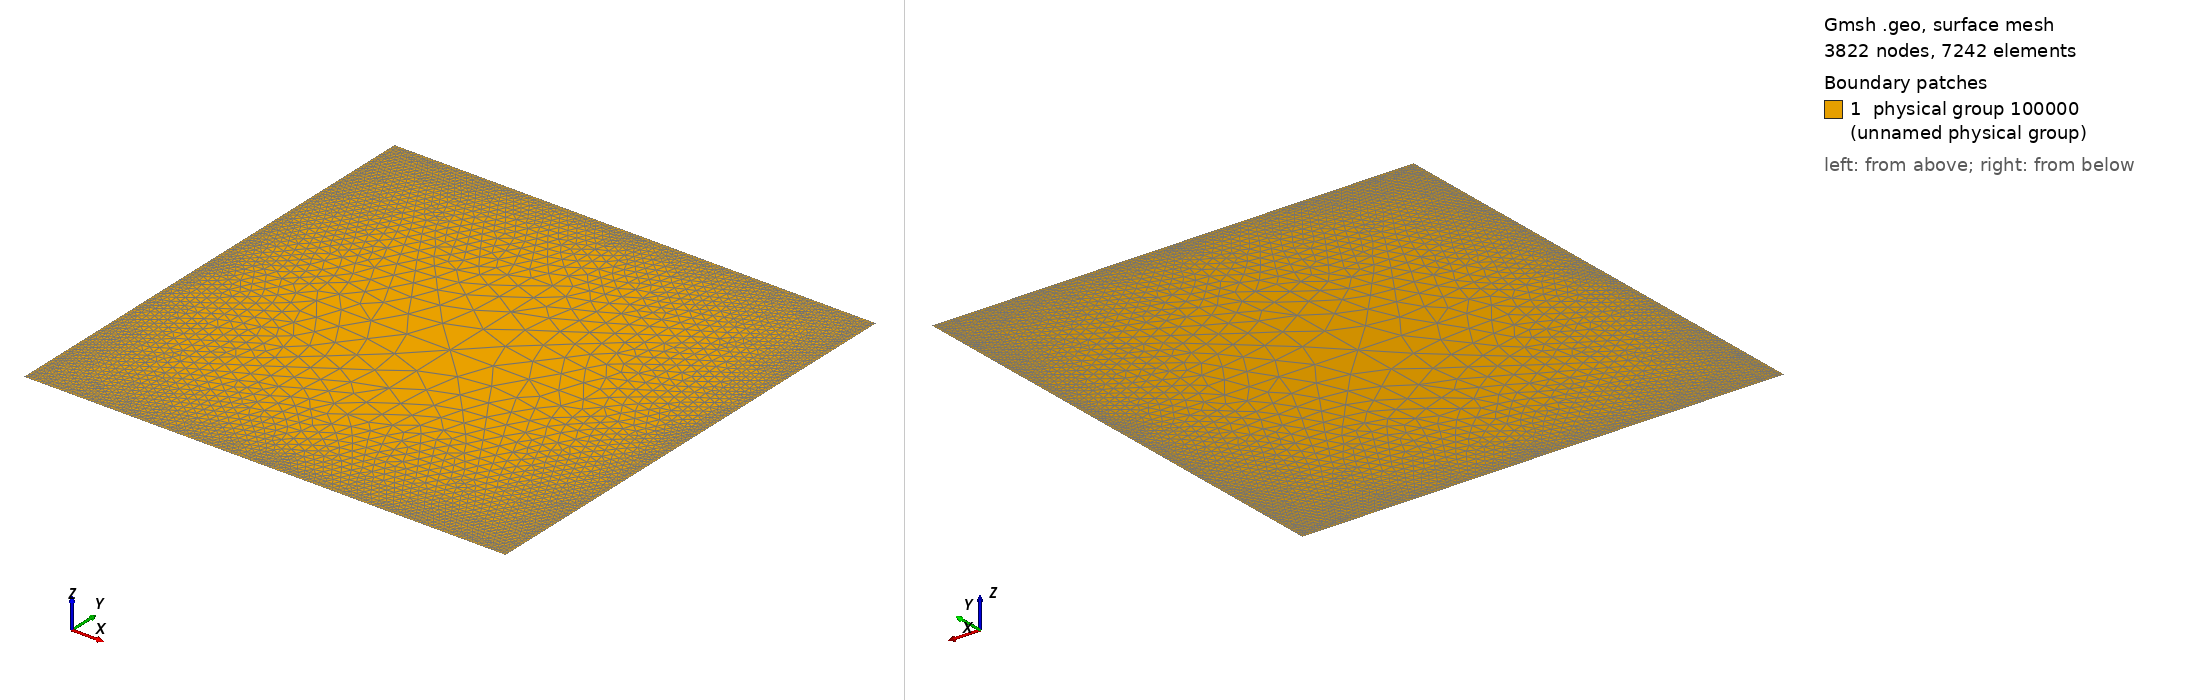

Gmsh geometry script, surface-meshed: 3822 nodes, 7242 surface elements. Boundary patches (legend numbers): 1 physical group 100000 (unnamed physical group). Left view from above one corner, right view from below the opposite corner. Legend entries are the model's physical surfaces. The drawing asked Gmsh for element sizes between 1% and 20% of the model's largest extent; the script's own settings can give other sizes.

=== cavity_clustered.geo (drawn) ===
h = 0.005;
H = 0.1;

Point(1) = {0,   0, 0, h};
Point(2) = {0.5, 0, 0, h};
Point(3) = {1, 0, 0, h};
Point(4) = {1, 0.5, 0, h};
Point(5) = {1, 1, 0, h};
Point(6) = {0.5, 1, 0, h};
Point(7) = {0, 1, 0, h};
Point(8) = {0, 0.5, 0, h};
Point(9) = {0.5, 0.5, 0, H};

Line(1) = {1,2};
Line(2) = {2,3};
Line(3) = {3,4};
Line(4) = {4,5};
Line(5) = {5,6};
Line(6) = {6,7};
Line(7) = {7,8};
Line(8) = {8,1};
Line(9) = {2,9};
Line(10) = {9,6};
Line(11) = {8,9};
Line(12) = {9,4};

Line Loop(1) = {1,9,-11,8};
Plane Surface(1) = {1};

Line Loop(2) = {2,3,-12,-9};
Plane Surface(2) = {2};

Line Loop(3) = {4,5,-10,12};
Plane Surface(3) = {3};

Line Loop(4) = {6,7,11,10};
Plane Surface(4) = {4};

Physical Surface(100000) = {1,2,3,4};

Physical Line(100001) = {1};
Physical Line(100002) = {2};
Physical Line(100003) = {3};
Physical Line(100004) = {4};
